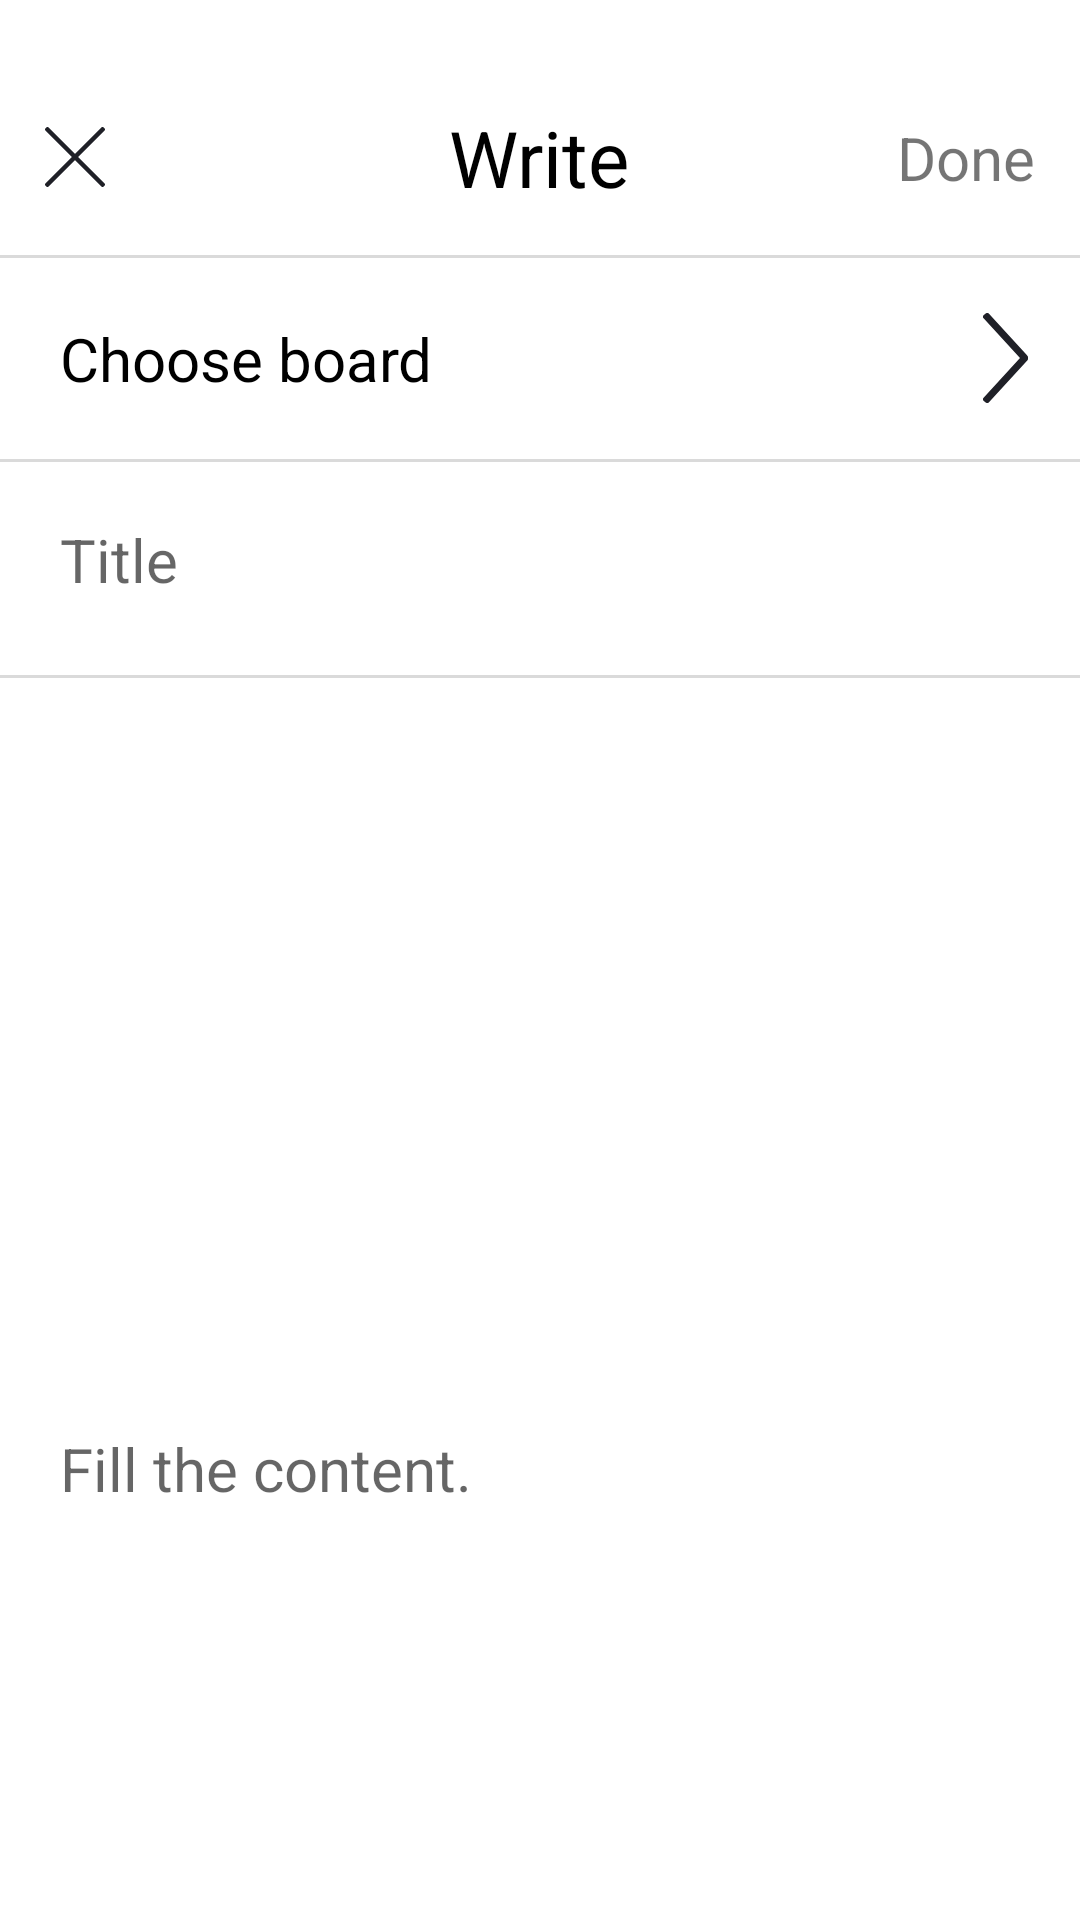

Write the Android layout XML for this screen, with the resource values it uses.
<!-- AndroidManifest.xml: application theme Theme.Abroady -->
<!-- res/layout/activity_write_post.xml -->
<?xml version="1.0" encoding="utf-8"?>
<layout xmlns:android="http://schemas.android.com/apk/res/android"
    xmlns:app="http://schemas.android.com/apk/res-auto"
    xmlns:tools="http://schemas.android.com/tools">

    <data>
        <variable
            name="writePostActivity"
            type="com.reve.abroady.presentation.community.WritePostActivity" />
    </data>

    <androidx.constraintlayout.widget.ConstraintLayout
        android:id="@+id/write_post_root"
        android:layout_width="match_parent"
        android:layout_height="match_parent">

        <RelativeLayout
            android:id="@+id/write_post_toolbar"
            android:layout_width="match_parent"
            android:layout_height="wrap_content"
            app:layout_constraintStart_toStartOf="parent"
            app:layout_constraintTop_toTopOf="parent"
            android:padding="@dimen/margin15"
            android:layout_marginTop="@dimen/margin20">

            <ImageView
                android:id="@+id/close_write_post_button"
                android:layout_width="wrap_content"
                android:layout_height="wrap_content"
                android:src="@drawable/close_icon"
                android:layout_alignParentStart="true"
                android:layout_centerVertical="true"/>

            <TextView
                android:layout_width="wrap_content"
                android:layout_height="wrap_content"
                android:text="@string/write"
                android:textColor="@color/black"
                android:textSize="@dimen/dimen26"
                android:layout_centerInParent="true"/>

            <TextView
                android:id="@+id/write_post_button"
                android:layout_width="wrap_content"
                android:layout_height="wrap_content"
                android:layout_alignParentEnd="true"
                android:layout_centerVertical="true"
                android:text="@string/done"
                android:textSize="@dimen/dimen20" />

        </RelativeLayout>

        <TextView
            android:id="@+id/hr_1"
            android:layout_width="match_parent"
            android:layout_height="@dimen/margin1"
            android:background="@color/gray"
            app:layout_constraintTop_toBottomOf="@id/write_post_toolbar"/>

        <RelativeLayout
            android:id="@+id/choose_board_layout"
            android:layout_width="match_parent"
            android:layout_height="wrap_content"
            app:layout_constraintTop_toBottomOf="@id/hr_1">

            <TextView
                android:id="@+id/choose_board_button"
                android:layout_width="match_parent"
                android:layout_height="wrap_content"
                android:layout_alignParentStart="true"
                android:layout_centerVertical="true"
                android:padding="@dimen/margin20"
                android:text="@string/choose_board"
                android:textColor="@color/black"
                android:textSize="@dimen/dimen20" />

            <ImageView
                android:id="@+id/choose_board_icon"
                android:layout_width="@dimen/margin30"
                android:layout_height="@dimen/margin30"
                android:src="@drawable/go_next_icon"
                android:layout_alignParentEnd="true"
                android:layout_centerVertical="true"
                android:layout_marginRight="@dimen/margin10"/>

        </RelativeLayout>

        <TextView
            android:id="@+id/hr_2"
            android:layout_width="match_parent"
            android:layout_height="@dimen/margin1"
            android:background="@color/gray"
            app:layout_constraintTop_toBottomOf="@id/choose_board_layout"/>

        <EditText
            android:id="@+id/write_post_title"
            android:layout_width="match_parent"
            android:layout_height="wrap_content"
            android:hint="@string/title"
            android:textSize="@dimen/dimen20"
            android:padding="@dimen/margin20"
            android:background="@android:color/transparent"
            app:layout_constraintStart_toStartOf="@id/choose_board_layout"
            app:layout_constraintTop_toBottomOf="@+id/choose_board_layout"
            android:maxLines="1"/>

        <TextView
            android:id="@+id/hr_3"
            android:layout_width="match_parent"
            android:layout_height="@dimen/margin1"
            android:background="@color/gray"
            android:layout_marginTop="@dimen/margin5"
            app:layout_constraintTop_toBottomOf="@id/write_post_title"/>

        <RelativeLayout
            android:id="@+id/write_post_layout"
            android:layout_width="match_parent"
            android:layout_height="@dimen/margin440"
            app:layout_constraintStart_toStartOf="parent"
            app:layout_constraintTop_toBottomOf="@id/hr_3">

            
            <ImageView
                android:id="@+id/write_post_image"
                android:layout_width="@dimen/margin200"
                android:layout_height="@dimen/margin200"
                android:layout_marginStart="@dimen/margin15"
                android:layout_marginTop="@dimen/margin15"
                android:layout_marginEnd="@dimen/margin15"
                android:layout_marginBottom="@dimen/margin15"
                android:scaleType="fitCenter"
                tools:src="@drawable/community_post_like_icon" />


            <EditText
                android:id="@+id/write_post_content"
                android:layout_width="match_parent"
                android:layout_height="match_parent"
                android:layout_below="@id/write_post_image"
                android:background="@android:color/transparent"
                android:gravity="top"
                android:hint="@string/fill_the_content"
                android:padding="@dimen/margin20"
                android:scrollbars="vertical"
                android:textSize="@dimen/dimen20" />

        </RelativeLayout>

        <TextView
            android:id="@+id/hr_4"
            android:layout_width="match_parent"
            android:layout_height="@dimen/margin1"
            android:background="@color/gray"
            app:layout_constraintTop_toBottomOf="@+id/write_post_layout"/>

        <RelativeLayout
            android:id="@+id/camera_anonymous_layout"
            android:layout_width="match_parent"
            android:layout_height="wrap_content"
            app:layout_constraintStart_toStartOf="parent"
            app:layout_constraintTop_toBottomOf="@id/hr_4"
            android:padding="@dimen/margin10">

            <ImageView
                android:id="@+id/write_post_camera"
                android:layout_width="wrap_content"
                android:layout_height="wrap_content"
                android:layout_alignParentStart="true"
                android:layout_centerVertical="true"
                android:src="@drawable/camera_icon" />

            <CheckBox
                android:id="@+id/write_post_anonymous_checkBox"
                android:layout_width="wrap_content"
                android:layout_height="wrap_content"
                android:layout_alignParentEnd="true"
                android:layout_centerVertical="true"
                android:text="@string/anonymous"
                android:textColor="@color/gray" />

        </RelativeLayout>



    </androidx.constraintlayout.widget.ConstraintLayout>

</layout>
<!-- resources referenced by this layout -->
<resources>
  <color name="black">#FF000000</color>
  <color name="gray">#DADADA</color>
  <dimen name="dimen20">20sp</dimen>
  <dimen name="dimen26">26sp</dimen>
  <dimen name="margin1">1dp</dimen>
  <dimen name="margin10">10dp</dimen>
  <dimen name="margin15">15dp</dimen>
  <dimen name="margin20">20dp</dimen>
  <dimen name="margin200">200dp</dimen>
  <dimen name="margin30">30dp</dimen>
  <dimen name="margin440">440dp</dimen>
  <dimen name="margin5">5dp</dimen>
  <!-- drawable close_icon (drawable) -->
  <vector xmlns:android="http://schemas.android.com/apk/res/android"
      android:width="19.999dp"
      android:height="20dp"
      android:viewportWidth="19.999"
      android:viewportHeight="20">
    <path
        android:pathData="M19.851,0.456 L19.544,0.15a0.509,0.509 0,0 0,-0.722 0L10,8.972 1.178,0.15a0.511,0.511 0,0 0,-0.723 0L0.149,0.456a0.513,0.513 0,0 0,0 0.722L8.972,10 0.149,18.822a0.513,0.513 0,0 0,0 0.722l0.306,0.307a0.512,0.512 0,0 0,0.723 0L10,11.029l8.822,8.822a0.511,0.511 0,0 0,0.722 0l0.307,-0.307a0.513,0.513 0,0 0,0 -0.722L11.029,10l8.822,-8.822a0.513,0.513 0,0 0,0 -0.722"
        android:fillColor="#1f2027"/>
  </vector>
  <!-- drawable go_next_icon (drawable) -->
  <vector xmlns:android="http://schemas.android.com/apk/res/android"
      android:width="10dp"
      android:height="20dp"
      android:viewportWidth="10"
      android:viewportHeight="20">
    <path
        android:pathData="m1.333,19.828 l8.4,-9.151a0.994,0.994 0,0 0,0 -1.354L1.333,0.172A0.541,0.541 0,0 0,0.591 0.125L0.183,0.466a0.5,0.5 0,0 0,-0.05 0.724L8.221,10 0.133,18.81a0.5,0.5 0,0 0,0.05 0.724l0.408,0.341a0.543,0.543 0,0 0,0.742 -0.047"
        android:fillColor="#1f2027"/>
  </vector>
  <string name="anonymous">Anonymous</string>
  <string name="choose_board">Choose board</string>
  <string name="done">Done</string>
  <string name="fill_the_content">Fill the content.</string>
  <string name="title">Title</string>
  <string name="write">Write</string>
  <style name="Theme.Abroady" parent="Theme.MaterialComponents.DayNight.NoActionBar">
          
          <item name="colorPrimary">@color/purple_500</item>
          <item name="colorPrimaryVariant">@color/purple_700</item>
          <item name="colorOnPrimary">@color/white</item>
          
          <item name="colorSecondary">@color/teal_200</item>
          <item name="colorSecondaryVariant">@color/teal_700</item>
          <item name="colorOnSecondary">@color/black</item>
          
          <item name="android:statusBarColor" tools:targetApi="l">?attr/colorPrimaryVariant</item>
          
      </style>
  <color name="purple_500">#FF6200EE</color>
  <color name="purple_700">#FF3700B3</color>
  <color name="white">#FFFFFFFF</color>
  <color name="teal_200">#FF03DAC5</color>
  <color name="teal_700">#FF018786</color>
</resources>
